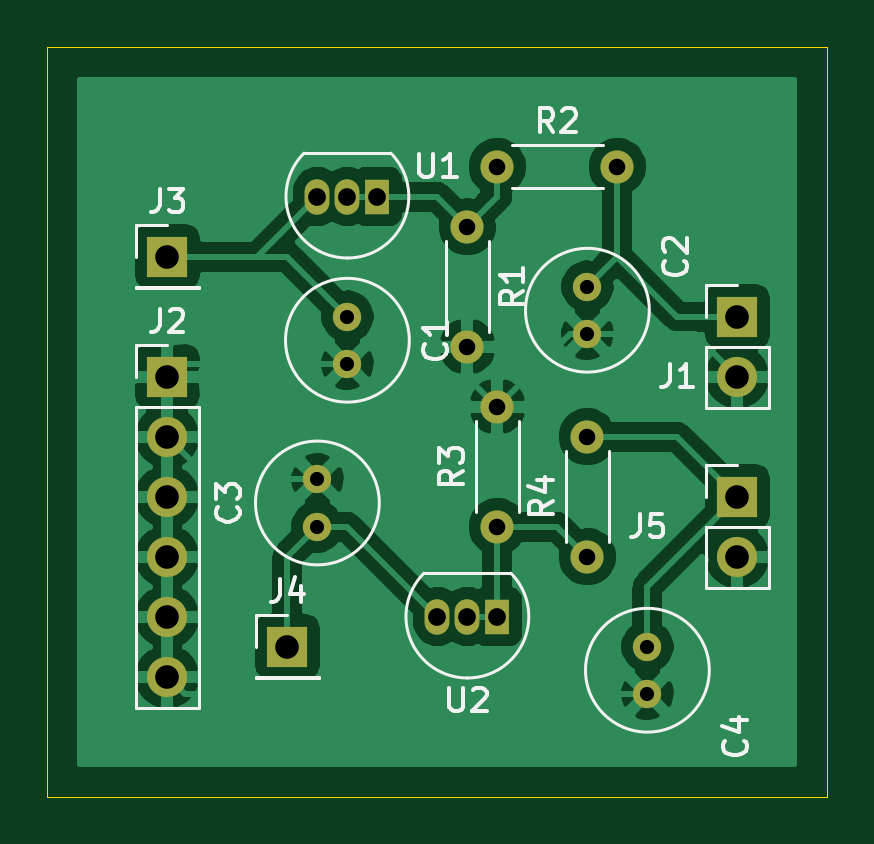
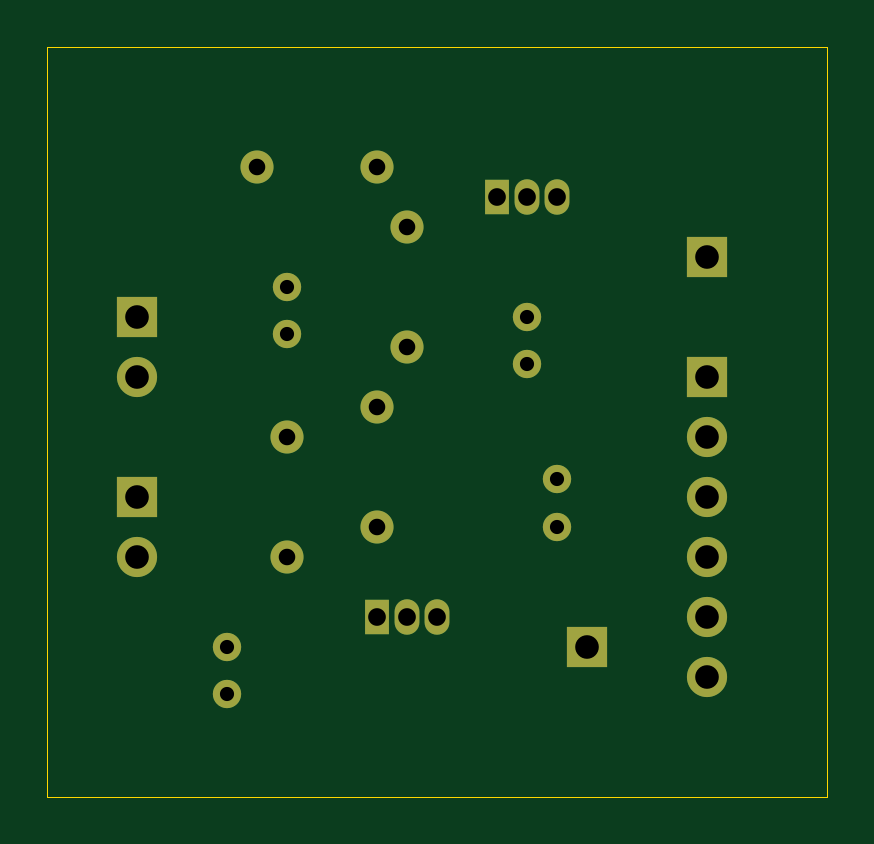
Circuit board: 11 layer files. Board 33.0 x 31.8 mm.
- bottom_copper: pepega v.01-B_Cu.gbr (3010 bytes)
- bottom_mask: pepega v.01-B_Mask.gbr (1918 bytes)
- paste: pepega v.01-B_Paste.gbr (8680 bytes)
- bottom_silk: pepega v.01-B_SilkS.gbr (480 bytes)
- outline: pepega v.01-Edge_Cuts.gbr (712 bytes)
- top_copper: pepega v.01-F_Cu.gbr (64375 bytes)
- top_mask: pepega v.01-F_Mask.gbr (1918 bytes)
- paste: pepega v.01-F_Paste.gbr (4505 bytes)
- top_silk: pepega v.01-F_SilkS.gbr (11332 bytes)
- drill: pepega v.01-NPTH.drl (284 bytes)
- drill: pepega v.01-PTH.drl (756 bytes)

=== bottom_copper: pepega v.01-B_Cu.gbr ===
%TF.GenerationSoftware,KiCad,Pcbnew,(5.1.12)-1*%
%TF.CreationDate,2021-11-26T11:14:42+00:00*%
%TF.ProjectId,pepega v.01,70657065-6761-4207-962e-30312e6b6963,rev?*%
%TF.SameCoordinates,Original*%
%TF.FileFunction,Copper,L2,Bot*%
%TF.FilePolarity,Positive*%
%FSLAX46Y46*%
G04 Gerber Fmt 4.6, Leading zero omitted, Abs format (unit mm)*
G04 Created by KiCad (PCBNEW (5.1.12)-1) date 2021-11-26 11:14:42*
%MOMM*%
%LPD*%
G01*
G04 APERTURE LIST*
%TA.AperFunction,ComponentPad*%
%ADD10R,1.050000X1.500000*%
%TD*%
%TA.AperFunction,ComponentPad*%
%ADD11O,1.050000X1.500000*%
%TD*%
%TA.AperFunction,ComponentPad*%
%ADD12O,1.400000X1.400000*%
%TD*%
%TA.AperFunction,ComponentPad*%
%ADD13C,1.400000*%
%TD*%
%TA.AperFunction,ComponentPad*%
%ADD14O,1.700000X1.700000*%
%TD*%
%TA.AperFunction,ComponentPad*%
%ADD15R,1.700000X1.700000*%
%TD*%
%TA.AperFunction,ComponentPad*%
%ADD16C,1.200000*%
%TD*%
G04 APERTURE END LIST*
D10*
%TO.P,U2,1*%
%TO.N,Net-(R3-Pad1)*%
X60960000Y-81280000D03*
D11*
%TO.P,U2,3*%
%TO.N,+5F*%
X58420000Y-81280000D03*
%TO.P,U2,2*%
%TO.N,Net-(R3-Pad1)*%
X59690000Y-81280000D03*
%TD*%
D12*
%TO.P,R1,2*%
%TO.N,GND*%
X59690000Y-69850000D03*
D13*
%TO.P,R1,1*%
%TO.N,Net-(R1-Pad1)*%
X59690000Y-64770000D03*
%TD*%
D10*
%TO.P,U1,1*%
%TO.N,Net-(R1-Pad1)*%
X55880000Y-63500000D03*
D11*
%TO.P,U1,3*%
%TO.N,+5V*%
X53340000Y-63500000D03*
%TO.P,U1,2*%
%TO.N,Net-(R1-Pad1)*%
X54610000Y-63500000D03*
%TD*%
D12*
%TO.P,R4,2*%
%TO.N,Net-(C4-Pad1)*%
X64770000Y-73660000D03*
D13*
%TO.P,R4,1*%
%TO.N,Net-(R3-Pad1)*%
X64770000Y-78740000D03*
%TD*%
D12*
%TO.P,R3,2*%
%TO.N,GND*%
X60960000Y-72390000D03*
D13*
%TO.P,R3,1*%
%TO.N,Net-(R3-Pad1)*%
X60960000Y-77470000D03*
%TD*%
D12*
%TO.P,R2,2*%
%TO.N,Net-(C2-Pad1)*%
X66040000Y-62230000D03*
D13*
%TO.P,R2,1*%
%TO.N,Net-(R1-Pad1)*%
X60960000Y-62230000D03*
%TD*%
D14*
%TO.P,J5,2*%
%TO.N,GND*%
X71120000Y-78740000D03*
D15*
%TO.P,J5,1*%
%TO.N,Net-(C4-Pad1)*%
X71120000Y-76200000D03*
%TD*%
%TO.P,J4,1*%
%TO.N,+5F*%
X52070000Y-82550000D03*
%TD*%
%TO.P,J3,1*%
%TO.N,+5V*%
X46990000Y-66040000D03*
%TD*%
D14*
%TO.P,J2,6*%
%TO.N,GND*%
X46990000Y-83820000D03*
%TO.P,J2,5*%
X46990000Y-81280000D03*
%TO.P,J2,4*%
X46990000Y-78740000D03*
%TO.P,J2,3*%
X46990000Y-76200000D03*
%TO.P,J2,2*%
X46990000Y-73660000D03*
D15*
%TO.P,J2,1*%
X46990000Y-71120000D03*
%TD*%
D14*
%TO.P,J1,2*%
%TO.N,GND*%
X71120000Y-71120000D03*
D15*
%TO.P,J1,1*%
%TO.N,Net-(C2-Pad1)*%
X71120000Y-68580000D03*
%TD*%
D16*
%TO.P,C4,2*%
%TO.N,GND*%
X67310000Y-84550000D03*
%TO.P,C4,1*%
%TO.N,Net-(C4-Pad1)*%
X67310000Y-82550000D03*
%TD*%
%TO.P,C3,2*%
%TO.N,GND*%
X53340000Y-75470000D03*
%TO.P,C3,1*%
%TO.N,+5F*%
X53340000Y-77470000D03*
%TD*%
%TO.P,C2,2*%
%TO.N,GND*%
X64770000Y-69310000D03*
%TO.P,C2,1*%
%TO.N,Net-(C2-Pad1)*%
X64770000Y-67310000D03*
%TD*%
%TO.P,C1,2*%
%TO.N,GND*%
X54610000Y-70580000D03*
%TO.P,C1,1*%
%TO.N,+5V*%
X54610000Y-68580000D03*
%TD*%
M02*

=== bottom_mask: pepega v.01-B_Mask.gbr ===
%TF.GenerationSoftware,KiCad,Pcbnew,(5.1.12)-1*%
%TF.CreationDate,2021-11-26T11:14:42+00:00*%
%TF.ProjectId,pepega v.01,70657065-6761-4207-962e-30312e6b6963,rev?*%
%TF.SameCoordinates,Original*%
%TF.FileFunction,Soldermask,Bot*%
%TF.FilePolarity,Negative*%
%FSLAX46Y46*%
G04 Gerber Fmt 4.6, Leading zero omitted, Abs format (unit mm)*
G04 Created by KiCad (PCBNEW (5.1.12)-1) date 2021-11-26 11:14:42*
%MOMM*%
%LPD*%
G01*
G04 APERTURE LIST*
%ADD10R,1.050000X1.500000*%
%ADD11O,1.050000X1.500000*%
%ADD12O,1.400000X1.400000*%
%ADD13C,1.400000*%
%ADD14O,1.700000X1.700000*%
%ADD15R,1.700000X1.700000*%
%ADD16C,1.200000*%
G04 APERTURE END LIST*
D10*
%TO.C,U2*%
X60960000Y-81280000D03*
D11*
X58420000Y-81280000D03*
X59690000Y-81280000D03*
%TD*%
D12*
%TO.C,R1*%
X59690000Y-69850000D03*
D13*
X59690000Y-64770000D03*
%TD*%
D10*
%TO.C,U1*%
X55880000Y-63500000D03*
D11*
X53340000Y-63500000D03*
X54610000Y-63500000D03*
%TD*%
D12*
%TO.C,R4*%
X64770000Y-73660000D03*
D13*
X64770000Y-78740000D03*
%TD*%
D12*
%TO.C,R3*%
X60960000Y-72390000D03*
D13*
X60960000Y-77470000D03*
%TD*%
D12*
%TO.C,R2*%
X66040000Y-62230000D03*
D13*
X60960000Y-62230000D03*
%TD*%
D14*
%TO.C,J5*%
X71120000Y-78740000D03*
D15*
X71120000Y-76200000D03*
%TD*%
%TO.C,J4*%
X52070000Y-82550000D03*
%TD*%
%TO.C,J3*%
X46990000Y-66040000D03*
%TD*%
D14*
%TO.C,J2*%
X46990000Y-83820000D03*
X46990000Y-81280000D03*
X46990000Y-78740000D03*
X46990000Y-76200000D03*
X46990000Y-73660000D03*
D15*
X46990000Y-71120000D03*
%TD*%
D14*
%TO.C,J1*%
X71120000Y-71120000D03*
D15*
X71120000Y-68580000D03*
%TD*%
D16*
%TO.C,C4*%
X67310000Y-84550000D03*
X67310000Y-82550000D03*
%TD*%
%TO.C,C3*%
X53340000Y-75470000D03*
X53340000Y-77470000D03*
%TD*%
%TO.C,C2*%
X64770000Y-69310000D03*
X64770000Y-67310000D03*
%TD*%
%TO.C,C1*%
X54610000Y-70580000D03*
X54610000Y-68580000D03*
%TD*%
M02*

=== paste: pepega v.01-B_Paste.gbr (8680 bytes, source omitted) ===
=== bottom_silk: pepega v.01-B_SilkS.gbr ===
%TF.GenerationSoftware,KiCad,Pcbnew,(5.1.12)-1*%
%TF.CreationDate,2021-11-26T11:14:42+00:00*%
%TF.ProjectId,pepega v.01,70657065-6761-4207-962e-30312e6b6963,rev?*%
%TF.SameCoordinates,Original*%
%TF.FileFunction,Legend,Bot*%
%TF.FilePolarity,Positive*%
%FSLAX46Y46*%
G04 Gerber Fmt 4.6, Leading zero omitted, Abs format (unit mm)*
G04 Created by KiCad (PCBNEW (5.1.12)-1) date 2021-11-26 11:14:42*
%MOMM*%
%LPD*%
G01*
G04 APERTURE LIST*
G04 APERTURE END LIST*
M02*

=== outline: pepega v.01-Edge_Cuts.gbr ===
%TF.GenerationSoftware,KiCad,Pcbnew,(5.1.12)-1*%
%TF.CreationDate,2021-11-26T11:14:42+00:00*%
%TF.ProjectId,pepega v.01,70657065-6761-4207-962e-30312e6b6963,rev?*%
%TF.SameCoordinates,Original*%
%TF.FileFunction,Profile,NP*%
%FSLAX46Y46*%
G04 Gerber Fmt 4.6, Leading zero omitted, Abs format (unit mm)*
G04 Created by KiCad (PCBNEW (5.1.12)-1) date 2021-11-26 11:14:42*
%MOMM*%
%LPD*%
G01*
G04 APERTURE LIST*
%TA.AperFunction,Profile*%
%ADD10C,0.050000*%
%TD*%
G04 APERTURE END LIST*
D10*
X41910000Y-57150000D02*
X74930000Y-57150000D01*
X41910000Y-88900000D02*
X41910000Y-57150000D01*
X74930000Y-88900000D02*
X41910000Y-88900000D01*
X74930000Y-57150000D02*
X74930000Y-88900000D01*
M02*

=== top_copper: pepega v.01-F_Cu.gbr (64375 bytes, source omitted) ===
=== top_mask: pepega v.01-F_Mask.gbr ===
%TF.GenerationSoftware,KiCad,Pcbnew,(5.1.12)-1*%
%TF.CreationDate,2021-11-26T11:14:42+00:00*%
%TF.ProjectId,pepega v.01,70657065-6761-4207-962e-30312e6b6963,rev?*%
%TF.SameCoordinates,Original*%
%TF.FileFunction,Soldermask,Top*%
%TF.FilePolarity,Negative*%
%FSLAX46Y46*%
G04 Gerber Fmt 4.6, Leading zero omitted, Abs format (unit mm)*
G04 Created by KiCad (PCBNEW (5.1.12)-1) date 2021-11-26 11:14:42*
%MOMM*%
%LPD*%
G01*
G04 APERTURE LIST*
%ADD10R,1.050000X1.500000*%
%ADD11O,1.050000X1.500000*%
%ADD12O,1.400000X1.400000*%
%ADD13C,1.400000*%
%ADD14O,1.700000X1.700000*%
%ADD15R,1.700000X1.700000*%
%ADD16C,1.200000*%
G04 APERTURE END LIST*
D10*
%TO.C,U2*%
X60960000Y-81280000D03*
D11*
X58420000Y-81280000D03*
X59690000Y-81280000D03*
%TD*%
D12*
%TO.C,R1*%
X59690000Y-69850000D03*
D13*
X59690000Y-64770000D03*
%TD*%
D10*
%TO.C,U1*%
X55880000Y-63500000D03*
D11*
X53340000Y-63500000D03*
X54610000Y-63500000D03*
%TD*%
D12*
%TO.C,R4*%
X64770000Y-73660000D03*
D13*
X64770000Y-78740000D03*
%TD*%
D12*
%TO.C,R3*%
X60960000Y-72390000D03*
D13*
X60960000Y-77470000D03*
%TD*%
D12*
%TO.C,R2*%
X66040000Y-62230000D03*
D13*
X60960000Y-62230000D03*
%TD*%
D14*
%TO.C,J5*%
X71120000Y-78740000D03*
D15*
X71120000Y-76200000D03*
%TD*%
%TO.C,J4*%
X52070000Y-82550000D03*
%TD*%
%TO.C,J3*%
X46990000Y-66040000D03*
%TD*%
D14*
%TO.C,J2*%
X46990000Y-83820000D03*
X46990000Y-81280000D03*
X46990000Y-78740000D03*
X46990000Y-76200000D03*
X46990000Y-73660000D03*
D15*
X46990000Y-71120000D03*
%TD*%
D14*
%TO.C,J1*%
X71120000Y-71120000D03*
D15*
X71120000Y-68580000D03*
%TD*%
D16*
%TO.C,C4*%
X67310000Y-84550000D03*
X67310000Y-82550000D03*
%TD*%
%TO.C,C3*%
X53340000Y-75470000D03*
X53340000Y-77470000D03*
%TD*%
%TO.C,C2*%
X64770000Y-69310000D03*
X64770000Y-67310000D03*
%TD*%
%TO.C,C1*%
X54610000Y-70580000D03*
X54610000Y-68580000D03*
%TD*%
M02*

=== paste: pepega v.01-F_Paste.gbr ===
%TF.GenerationSoftware,KiCad,Pcbnew,(5.1.12)-1*%
%TF.CreationDate,2021-11-26T11:14:42+00:00*%
%TF.ProjectId,pepega v.01,70657065-6761-4207-962e-30312e6b6963,rev?*%
%TF.SameCoordinates,Original*%
%TF.FileFunction,Paste,Top*%
%TF.FilePolarity,Positive*%
%FSLAX46Y46*%
G04 Gerber Fmt 4.6, Leading zero omitted, Abs format (unit mm)*
G04 Created by KiCad (PCBNEW (5.1.12)-1) date 2021-11-26 11:14:42*
%MOMM*%
%LPD*%
G01*
G04 APERTURE LIST*
%ADD10C,0.150000*%
G04 APERTURE END LIST*
D10*
X50689047Y-86812380D02*
X50689047Y-85812380D01*
X51165238Y-86812380D02*
X51165238Y-85812380D01*
X51736666Y-86812380D01*
X51736666Y-85812380D01*
X52927142Y-85907619D02*
X52974761Y-85860000D01*
X53070000Y-85812380D01*
X53308095Y-85812380D01*
X53403333Y-85860000D01*
X53450952Y-85907619D01*
X53498571Y-86002857D01*
X53498571Y-86098095D01*
X53450952Y-86240952D01*
X52879523Y-86812380D01*
X53498571Y-86812380D01*
X45609047Y-62682380D02*
X45609047Y-61682380D01*
X46085238Y-62682380D02*
X46085238Y-61682380D01*
X46656666Y-62682380D01*
X46656666Y-61682380D01*
X48418571Y-62682380D02*
X47847142Y-62682380D01*
X48132857Y-62682380D02*
X48132857Y-61682380D01*
X48037619Y-61825238D01*
X47942380Y-61920476D01*
X47847142Y-61968095D01*
X71628095Y-82050000D02*
X71532857Y-82002380D01*
X71390000Y-82002380D01*
X71247142Y-82050000D01*
X71151904Y-82145238D01*
X71104285Y-82240476D01*
X71056666Y-82430952D01*
X71056666Y-82573809D01*
X71104285Y-82764285D01*
X71151904Y-82859523D01*
X71247142Y-82954761D01*
X71390000Y-83002380D01*
X71485238Y-83002380D01*
X71628095Y-82954761D01*
X71675714Y-82907142D01*
X71675714Y-82573809D01*
X71485238Y-82573809D01*
X72104285Y-83002380D02*
X72104285Y-82002380D01*
X72675714Y-83002380D01*
X72675714Y-82002380D01*
X73151904Y-83002380D02*
X73151904Y-82002380D01*
X73390000Y-82002380D01*
X73532857Y-82050000D01*
X73628095Y-82145238D01*
X73675714Y-82240476D01*
X73723333Y-82430952D01*
X73723333Y-82573809D01*
X73675714Y-82764285D01*
X73628095Y-82859523D01*
X73532857Y-82954761D01*
X73390000Y-83002380D01*
X73151904Y-83002380D01*
X66548095Y-71890000D02*
X66452857Y-71842380D01*
X66310000Y-71842380D01*
X66167142Y-71890000D01*
X66071904Y-71985238D01*
X66024285Y-72080476D01*
X65976666Y-72270952D01*
X65976666Y-72413809D01*
X66024285Y-72604285D01*
X66071904Y-72699523D01*
X66167142Y-72794761D01*
X66310000Y-72842380D01*
X66405238Y-72842380D01*
X66548095Y-72794761D01*
X66595714Y-72747142D01*
X66595714Y-72413809D01*
X66405238Y-72413809D01*
X67024285Y-72842380D02*
X67024285Y-71842380D01*
X67595714Y-72842380D01*
X67595714Y-71842380D01*
X68071904Y-72842380D02*
X68071904Y-71842380D01*
X68310000Y-71842380D01*
X68452857Y-71890000D01*
X68548095Y-71985238D01*
X68595714Y-72080476D01*
X68643333Y-72270952D01*
X68643333Y-72413809D01*
X68595714Y-72604285D01*
X68548095Y-72699523D01*
X68452857Y-72794761D01*
X68310000Y-72842380D01*
X68071904Y-72842380D01*
X69548571Y-73731428D02*
X70310476Y-73731428D01*
X69929523Y-74112380D02*
X69929523Y-73350476D01*
X71310476Y-74112380D02*
X70739047Y-74112380D01*
X71024761Y-74112380D02*
X71024761Y-73112380D01*
X70929523Y-73255238D01*
X70834285Y-73350476D01*
X70739047Y-73398095D01*
X71739047Y-74017142D02*
X71786666Y-74064761D01*
X71739047Y-74112380D01*
X71691428Y-74064761D01*
X71739047Y-74017142D01*
X71739047Y-74112380D01*
X72120000Y-73112380D02*
X72739047Y-73112380D01*
X72405714Y-73493333D01*
X72548571Y-73493333D01*
X72643809Y-73540952D01*
X72691428Y-73588571D01*
X72739047Y-73683809D01*
X72739047Y-73921904D01*
X72691428Y-74017142D01*
X72643809Y-74064761D01*
X72548571Y-74112380D01*
X72262857Y-74112380D01*
X72167619Y-74064761D01*
X72120000Y-74017142D01*
X69548571Y-66111428D02*
X70310476Y-66111428D01*
X69929523Y-66492380D02*
X69929523Y-65730476D01*
X71310476Y-66492380D02*
X70739047Y-66492380D01*
X71024761Y-66492380D02*
X71024761Y-65492380D01*
X70929523Y-65635238D01*
X70834285Y-65730476D01*
X70739047Y-65778095D01*
X71739047Y-66397142D02*
X71786666Y-66444761D01*
X71739047Y-66492380D01*
X71691428Y-66444761D01*
X71739047Y-66397142D01*
X71739047Y-66492380D01*
X72120000Y-65492380D02*
X72739047Y-65492380D01*
X72405714Y-65873333D01*
X72548571Y-65873333D01*
X72643809Y-65920952D01*
X72691428Y-65968571D01*
X72739047Y-66063809D01*
X72739047Y-66301904D01*
X72691428Y-66397142D01*
X72643809Y-66444761D01*
X72548571Y-66492380D01*
X72262857Y-66492380D01*
X72167619Y-66444761D01*
X72120000Y-66397142D01*
M02*

=== top_silk: pepega v.01-F_SilkS.gbr (11332 bytes, source omitted) ===
=== drill: pepega v.01-NPTH.drl ===
M48
; DRILL file {KiCad (5.1.12)-1} date 11/26/21 11:14:45
; FORMAT={-:-/ absolute / inch / decimal}
; #@! TF.CreationDate,2021-11-26T11:14:45+00:00
; #@! TF.GenerationSoftware,Kicad,Pcbnew,(5.1.12)-1
; #@! TF.FileFunction,NonPlated,1,2,NPTH
FMAT,2
INCH
%
G90
G05
T0
M30

=== drill: pepega v.01-PTH.drl ===
M48
; DRILL file {KiCad (5.1.12)-1} date 11/26/21 11:14:45
; FORMAT={-:-/ absolute / inch / decimal}
; #@! TF.CreationDate,2021-11-26T11:14:45+00:00
; #@! TF.GenerationSoftware,Kicad,Pcbnew,(5.1.12)-1
; #@! TF.FileFunction,Plated,1,2,PTH
FMAT,2
INCH
T1C0.0236
T2C0.0276
T3C0.0295
T4C0.0394
%
G90
G05
T1
X2.1Y-2.9713
X2.1Y-3.05
X2.15Y-2.7
X2.15Y-2.7787
X2.55Y-2.65
X2.55Y-2.7287
X2.65Y-3.25
X2.65Y-3.3287
T2
X2.35Y-2.55
X2.35Y-2.75
X2.4Y-2.45
X2.4Y-2.85
X2.4Y-3.05
X2.55Y-2.9
X2.55Y-3.1
X2.6Y-2.45
T3
X2.1Y-2.5
X2.15Y-2.5
X2.2Y-2.5
X2.3Y-3.2
X2.35Y-3.2
X2.4Y-3.2
T4
X1.85Y-2.6
X1.85Y-2.8
X1.85Y-2.9
X1.85Y-3.0
X1.85Y-3.1
X1.85Y-3.2
X1.85Y-3.3
X2.05Y-3.25
X2.8Y-2.7
X2.8Y-2.8
X2.8Y-3.0
X2.8Y-3.1
T0
M30

